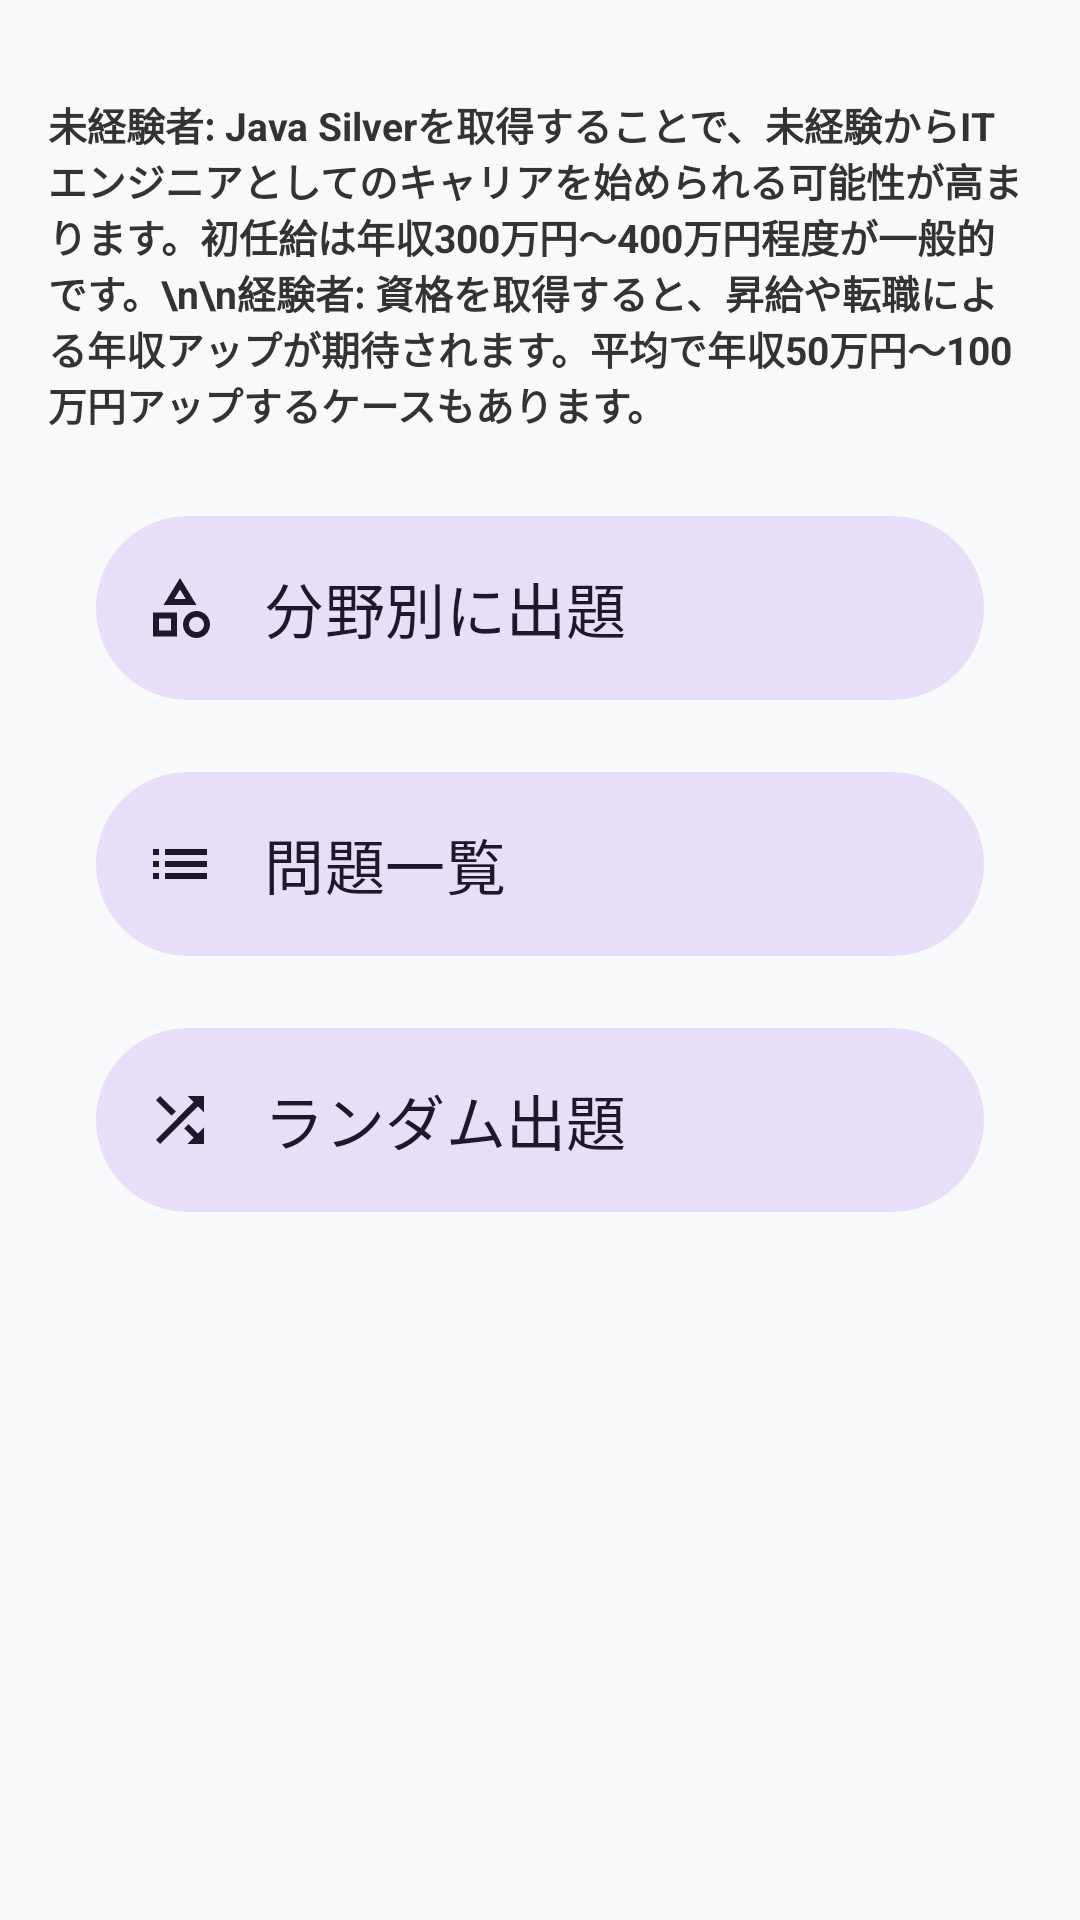

Reconstruct the res/layout file that produces this screen, plus the resources it refers to.
<!-- AndroidManifest.xml: application theme Theme.ContentfulJavasilver -->
<!-- res/layout/fragment_home.xml -->
<?xml version="1.0" encoding="utf-8"?>
<androidx.constraintlayout.widget.ConstraintLayout xmlns:android="http://schemas.android.com/apk/res/android"
    xmlns:app="http://schemas.android.com/apk/res-auto"
    android:layout_width="match_parent"
    android:layout_height="match_parent"
    android:background="@color/background_color">

    

    <ScrollView
        android:id="@+id/scrollView"
        android:layout_width="match_parent"
        android:layout_height="0dp"
        android:fillViewport="true"
        app:layout_constraintBottom_toBottomOf="parent"
        app:layout_constraintTop_toTopOf="parent"> 

        <LinearLayout
            android:layout_width="match_parent"
            android:layout_height="wrap_content"
            android:orientation="vertical"
            android:padding="16dp">

            <TextView
                android:layout_width="match_parent"
                android:layout_height="wrap_content"
                android:layout_marginTop="16dp"
                android:layout_marginBottom="24dp"
                android:text="未経験者: Java Silverを取得することで、未経験からITエンジニアとしてのキャリアを始められる可能性が高まります。初任給は年収300万円～400万円程度が一般的です。\n\n経験者: 資格を取得すると、昇給や転職による年収アップが期待されます。平均で年収50万円～100万円アップするケースもあります。"
                android:textColor="@color/text_primary"
                android:textSize="13sp"
                android:textStyle="bold" />

            <com.google.android.material.button.MaterialButton
                android:id="@+id/categoryButton"
                style="@style/Widget.Material3.Button.TonalButton"
                android:layout_width="match_parent"
                android:layout_height="wrap_content"
                android:layout_marginHorizontal="16dp"
                android:layout_marginBottom="16dp"
                android:padding="16dp"
                android:text="分野別に出題"
                android:textAlignment="textStart"
                android:textSize="20sp"
                app:icon="@drawable/ic_category"
                app:iconGravity="textStart"
                app:iconPadding="16dp"
                app:iconSize="24dp" />

            <com.google.android.material.button.MaterialButton
                android:id="@+id/problemListButton"
                style="@style/Widget.Material3.Button.TonalButton"
                android:layout_width="match_parent"
                android:layout_height="wrap_content"
                android:layout_marginHorizontal="16dp"
                android:layout_marginBottom="16dp"
                android:padding="16dp"
                android:text="問題一覧"
                android:textAlignment="textStart"
                android:textSize="20sp"
                app:icon="@drawable/ic_list"
                app:iconGravity="textStart"
                app:iconPadding="16dp"
                app:iconSize="24dp" />

            <com.google.android.material.button.MaterialButton
                android:id="@+id/randomButton"
                style="@style/Widget.Material3.Button.TonalButton"
                android:layout_width="match_parent"
                android:layout_height="wrap_content"
                android:layout_marginHorizontal="16dp"
                android:layout_marginBottom="16dp"
                android:padding="16dp"
                android:text="ランダム出題"
                android:textAlignment="textStart"
                android:textSize="20sp"
                app:icon="@drawable/ic_shuffle"
                app:iconGravity="textStart"
                app:iconPadding="16dp"
                app:iconSize="24dp" />
        </LinearLayout>
    </ScrollView>

</androidx.constraintlayout.widget.ConstraintLayout>
<!-- resources referenced by this layout -->
<resources>
  <color name="background_color">#F8F9FA</color>
  <color name="text_primary">#333333</color>
  <!-- drawable ic_category (drawable) -->
  <vector xmlns:android="http://schemas.android.com/apk/res/android"
      android:width="24dp"
      android:height="24dp"
      android:viewportWidth="24"
      android:viewportHeight="24">
      <path
          android:fillColor="?attr/colorControlNormal"
          android:pathData="M12,2l-5.5,9h11L12,2zM12,5.84L13.93,9h-3.87L12,5.84zM17.5,13c-2.49,0 -4.5,2.01 -4.5,4.5s2.01,4.5 4.5,4.5 4.5,-2.01 4.5,-4.5 -2.01,-4.5 -4.5,-4.5zM17.5,20c-1.38,0 -2.5,-1.12 -2.5,-2.5s1.12,-2.5 2.5,-2.5 2.5,1.12 2.5,2.5 -1.12,2.5 -2.5,2.5zM3,21.5h8v-8L3,13.5v8zM5,15.5h4v4L5,19.5v-4z"/>
  </vector>
  <!-- drawable ic_list (drawable) -->
  <vector xmlns:android="http://schemas.android.com/apk/res/android"
      android:width="24dp"
      android:height="24dp"
      android:viewportWidth="24"
      android:viewportHeight="24">
      <path
          android:fillColor="?attr/colorControlNormal"
          android:pathData="M3,13h2v-2H3v2zm0,4h2v-2H3v2zm0,-8h2V7H3v2zm4,4h14v-2H7v2zm0,4h14v-2H7v2zM7,7v2h14V7H7z"/>
  </vector>
  <!-- drawable ic_shuffle (drawable) -->
  <vector xmlns:android="http://schemas.android.com/apk/res/android"
      android:width="24dp"
      android:height="24dp"
      android:viewportWidth="24"
      android:viewportHeight="24">
      <path
          android:fillColor="?attr/colorControlNormal"
          android:pathData="M10.59,9.17L5.41,4 4,5.41l5.17,5.17 1.42,-1.41zM14.5,4l2.04,2.04L4,18.59 5.41,20 17.96,7.46 20,9.5L20,4h-5.5zM14.83,13.41l-1.41,1.41 3.13,3.13L14.5,20L20,20v-5.5l-2.04,2.04 -3.13,-3.13z"/>
  </vector>
  <style name="Theme.ContentfulJavasilver" parent="Base.Theme.ContentfulJavasilver" />
  <style name="Base.Theme.ContentfulJavasilver" parent="Theme.Material3.DayNight.NoActionBar">
          
          
      </style>
</resources>
